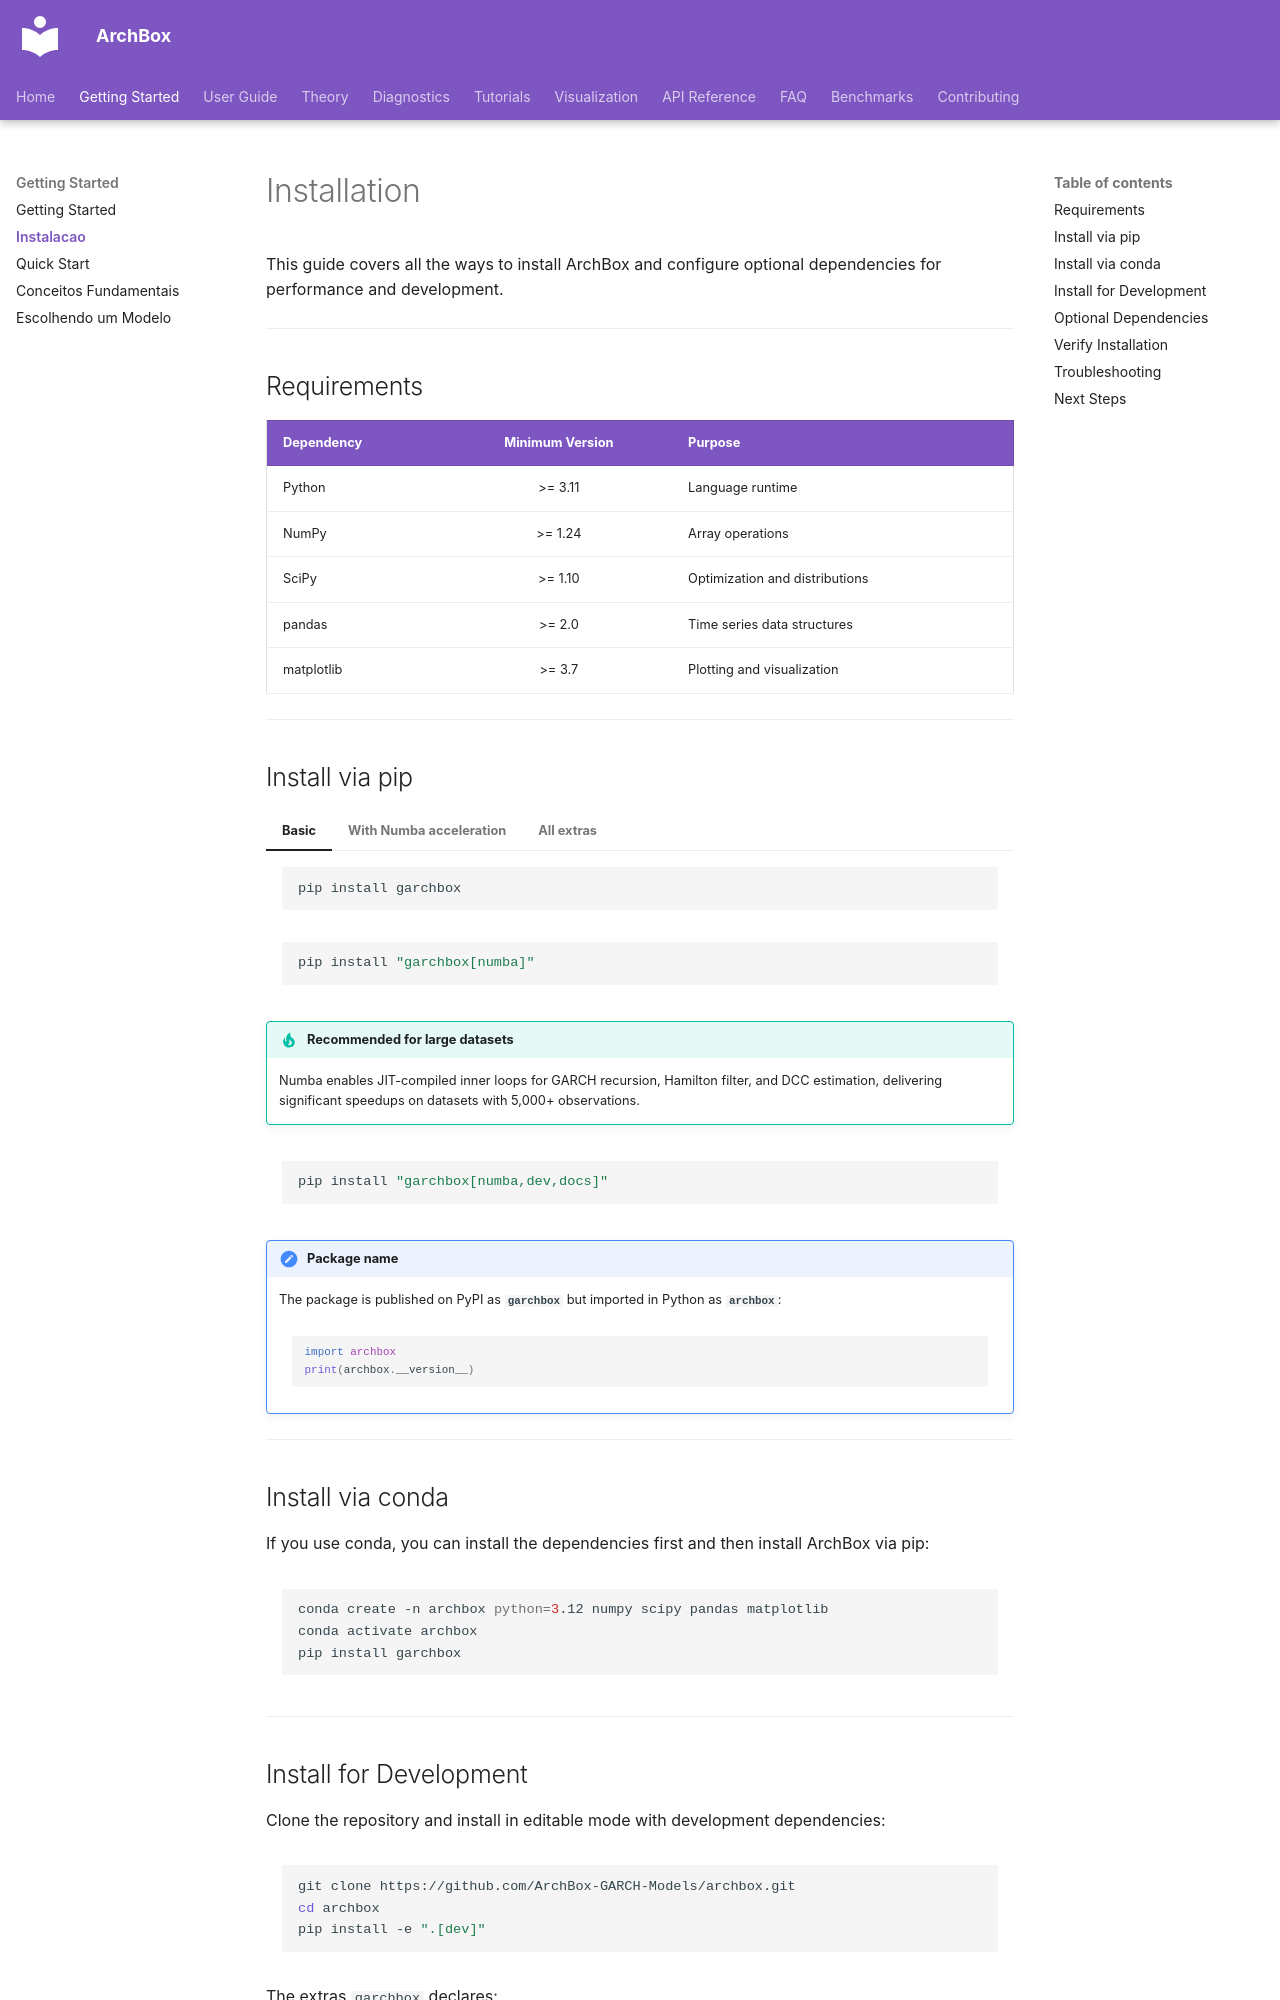

repository: ArchBox-GARCH-Models/archbox · page: getting-started/installation/index.html · generator: mkdocs

---
title: Installation
description: Install ArchBox via pip, conda, or from source with all dependencies
---

# Installation

This guide covers all the ways to install ArchBox and configure optional dependencies for performance and development.

---

## Requirements

| Dependency   | Minimum Version | Purpose                          |
|:-------------|:---------------:|:---------------------------------|
| Python       | >= 3.11         | Language runtime                 |
| NumPy        | >= 1.24         | Array operations                 |
| SciPy        | >= 1.10         | Optimization and distributions   |
| pandas       | >= 2.0          | Time series data structures      |
| matplotlib   | >= 3.7          | Plotting and visualization       |

---

## Install via pip

=== "Basic"

    ```bash
    pip install garchbox
    ```

=== "With Numba acceleration"

    ```bash
    pip install "garchbox[numba]"
    ```

    !!! tip "Recommended for large datasets"

        Numba enables JIT-compiled inner loops for GARCH recursion, Hamilton filter, and DCC estimation, delivering significant speedups on datasets with 5,000+ observations.

=== "All extras"

    ```bash
    pip install "garchbox[numba,dev,docs]"
    ```

!!! note "Package name"

    The package is published on PyPI as **`garchbox`** but imported in Python as **`archbox`**:

    ```python
    import archbox
    print(archbox.__version__)
    ```

---

## Install via conda

If you use conda, you can install the dependencies first and then install ArchBox via pip:

```bash
conda create -n archbox python=3.12 numpy scipy pandas matplotlib
conda activate archbox
pip install garchbox
```

---
